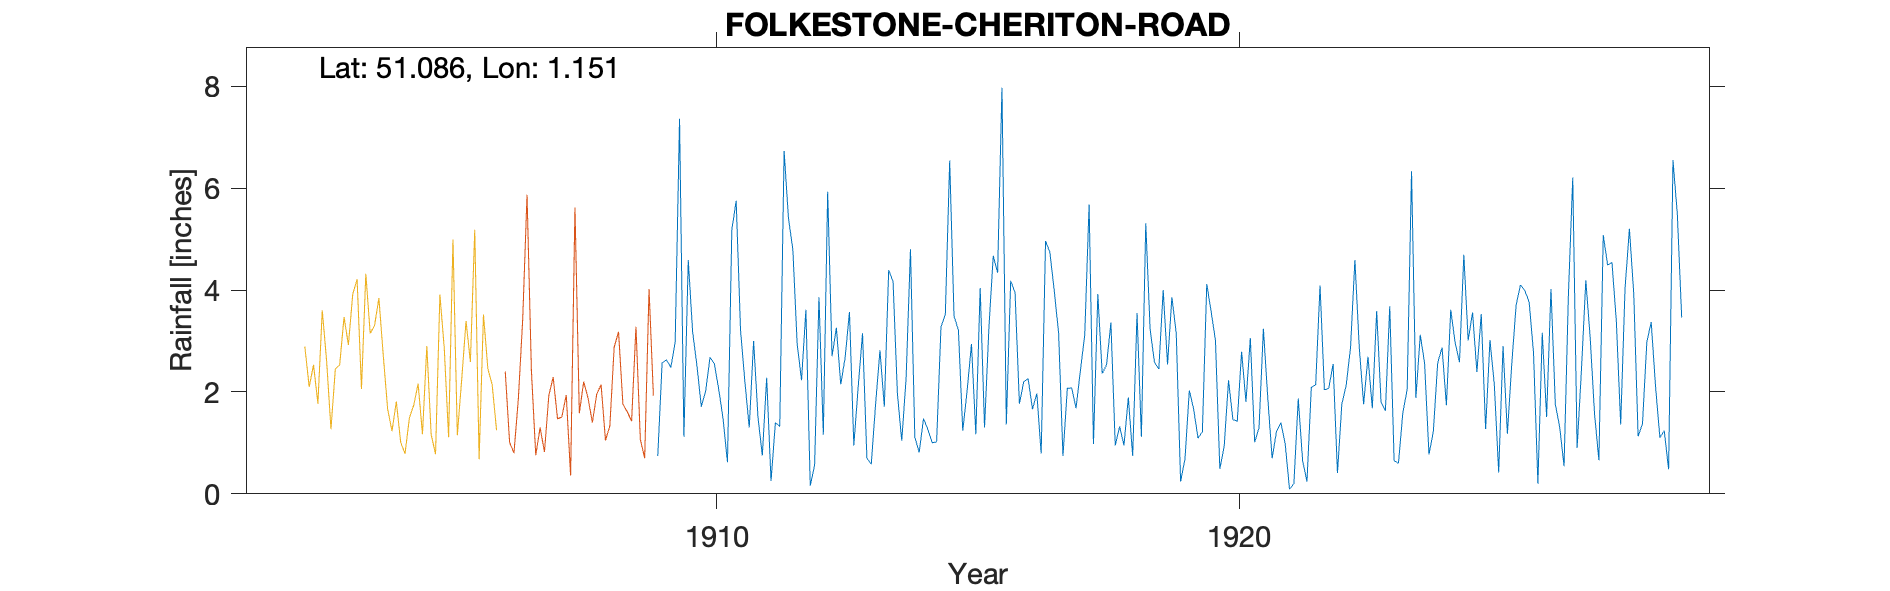

Source data for this figure (header and first rows):
FOLKESTONE-CHERITON-ROAD, , , , , , , , , , , , , , , , , , , , , , , 
Grid ref, TR208366, Long, 1.151, Lat, 51.09, Elevation, 160, ft, , , , , , , , , , , , , , , 
Station no, 264/7, , , , , , , , , , , , , , , , , , , , , , 
, 1900, 1901, 1902, 1903, 1904, 1905, 1906, 1907, 1908, 1909, 1910, 1911, 1912, 1913, 1914, 1915, 1916, 1917, 1918, 1919, 1920, 1921, 1922
January, , , , , , , , , , , 3.18, 2.2, 2.94, 3.57, 1.04, 3.48, 1.36, 3.16, 3.36, 4, 3.01, 1.89, 4.09
February, , , , , , , , , , , 2.51, 1.3, 2.23, 0.95, 2.27, 3.22, 4.18, 0.74, 0.95, 2.54, 0.49, 0.7, 2.04
March, , , , , , , , , , , 1.71, 3, 3.61, 2.1, 4.8, 1.24, 3.95, 2.07, 1.32, 3.86, 0.93, 1.22, 2.07
April, , , , , , , , , , , 2.02, 1.51, 0.16, 3.15, 1.11, 2.02, 1.77, 2.08, 0.95, 3.15, 2.23, 1.4, 2.55
May, , , , , , , , , , 0.74, 2.68, 0.75, 0.56, 0.7, 0.81, 2.94, 2.2, 1.68, 1.89, 0.24, 1.46, 0.98, 0.41
June, , , , , , , , , , 2.57, 2.55, 2.28, 3.86, 0.58, 1.48, 1.17, 2.26, 2.42, 0.74, 0.68, 1.42, 0.09, 1.76
July, , , , , , , , , , 2.63, 2.05, 0.25, 1.16, 1.76, 1.26, 4.04, 1.66, 3.12, 3.55, 2.03, 2.79, 0.2, 2.13
August, , , , , , , , , , 2.48, 1.47, 1.4, 5.93, 2.82, 1, 1.3, 1.97, 5.68, 1.12, 1.66, 1.8, 1.87, 2.87
September, , , , , , , , , , 2.98, 0.62, 1.32, 2.7, 1.71, 1.02, 3.26, 0.79, 0.98, 5.31, 1.09, 3.06, 0.65, 4.59
October, , , , , , , , , , 7.36, 5.18, 6.73, 3.26, 4.39, 3.27, 4.67, 4.96, 3.92, 3.23, 1.22, 1.01, 0.24, 2.88
November, , , , , , , , , , 1.12, 5.75, 5.41, 2.15, 4.17, 3.52, 4.34, 4.74, 2.36, 2.58, 4.12, 1.3, 2.09, 1.76
December, , , , , , , , , , 4.59, 3.21, 4.8, 2.67, 1.97, 6.54, 7.97, 3.98, 2.53, 2.45, 3.58, 3.24, 2.14, 2.69
Total, , , , , , , , , , , 32.93, 30.95, 31.23, 27.87, 28.12, 39.65, 33.82, 30.74, 27.45, 28.17, 22.74, 13.47, 29.84
1909 May Gauge moved, , , , , , , , , , , , , , , , , , , , , , , 
